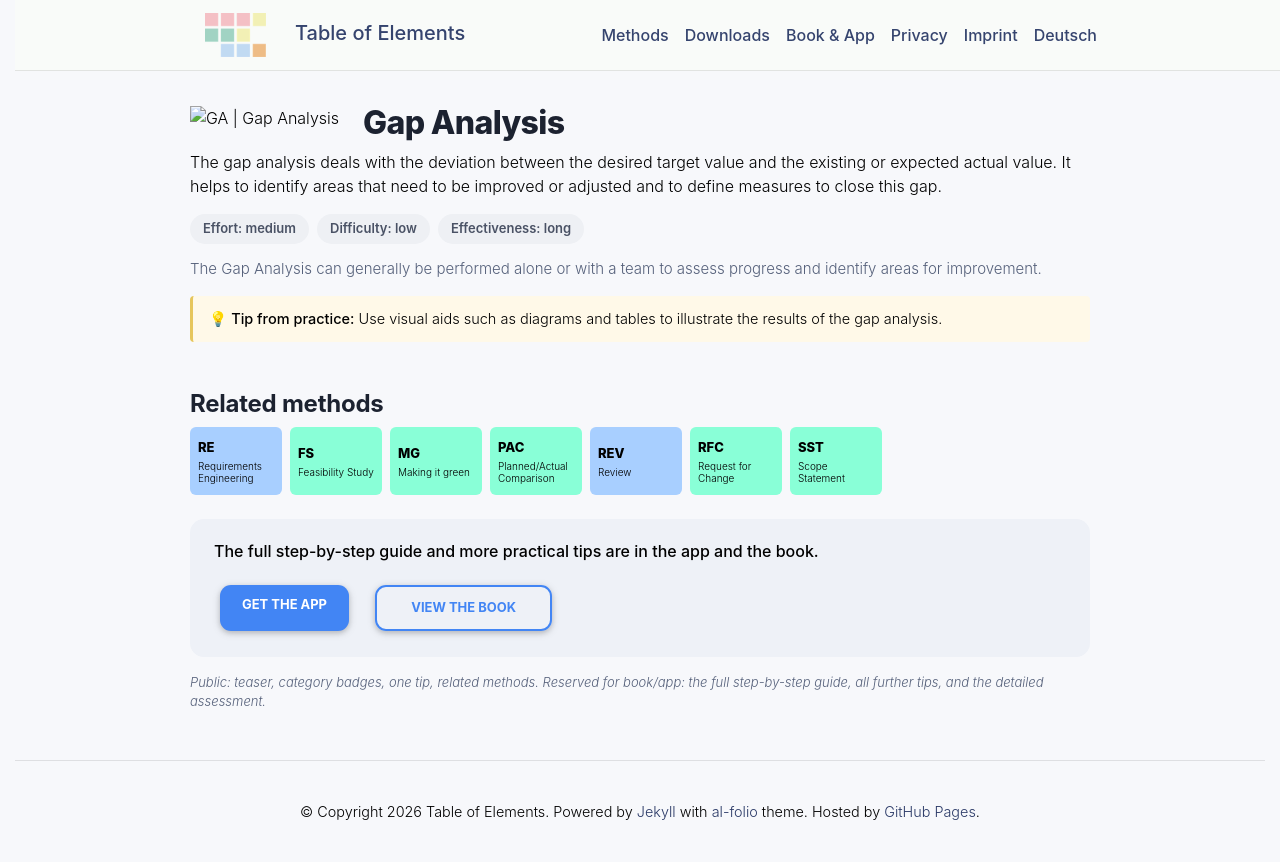

repository: table-of-elements/table-of-elements.github.io · page: en/elements/GA/index.html · generator: jekyll

---
lang: en
layout: default
permalink: /en/elements/GA/
subtitle: "Gap Analysis"
title: "GA | Gap Analysis"
description: "The gap analysis deals with the deviation between the desired target value and the existing or expected actual value. It helps to identify areas that need to be improved or adjusted and to define measures to close this gap."
og_image: /assets/img/elements/en/GA.og.png
---

{% include figure.liquid loading="eager" path="assets/img/elements/en/GA.card.png" class="img-fluid" width="300" height="300" alt="GA | Gap Analysis" %}

# Gap Analysis

The gap analysis deals with the deviation between the desired target value and the existing or expected actual value. It helps to identify areas that need to be improved or adjusted and to define measures to close this gap.
